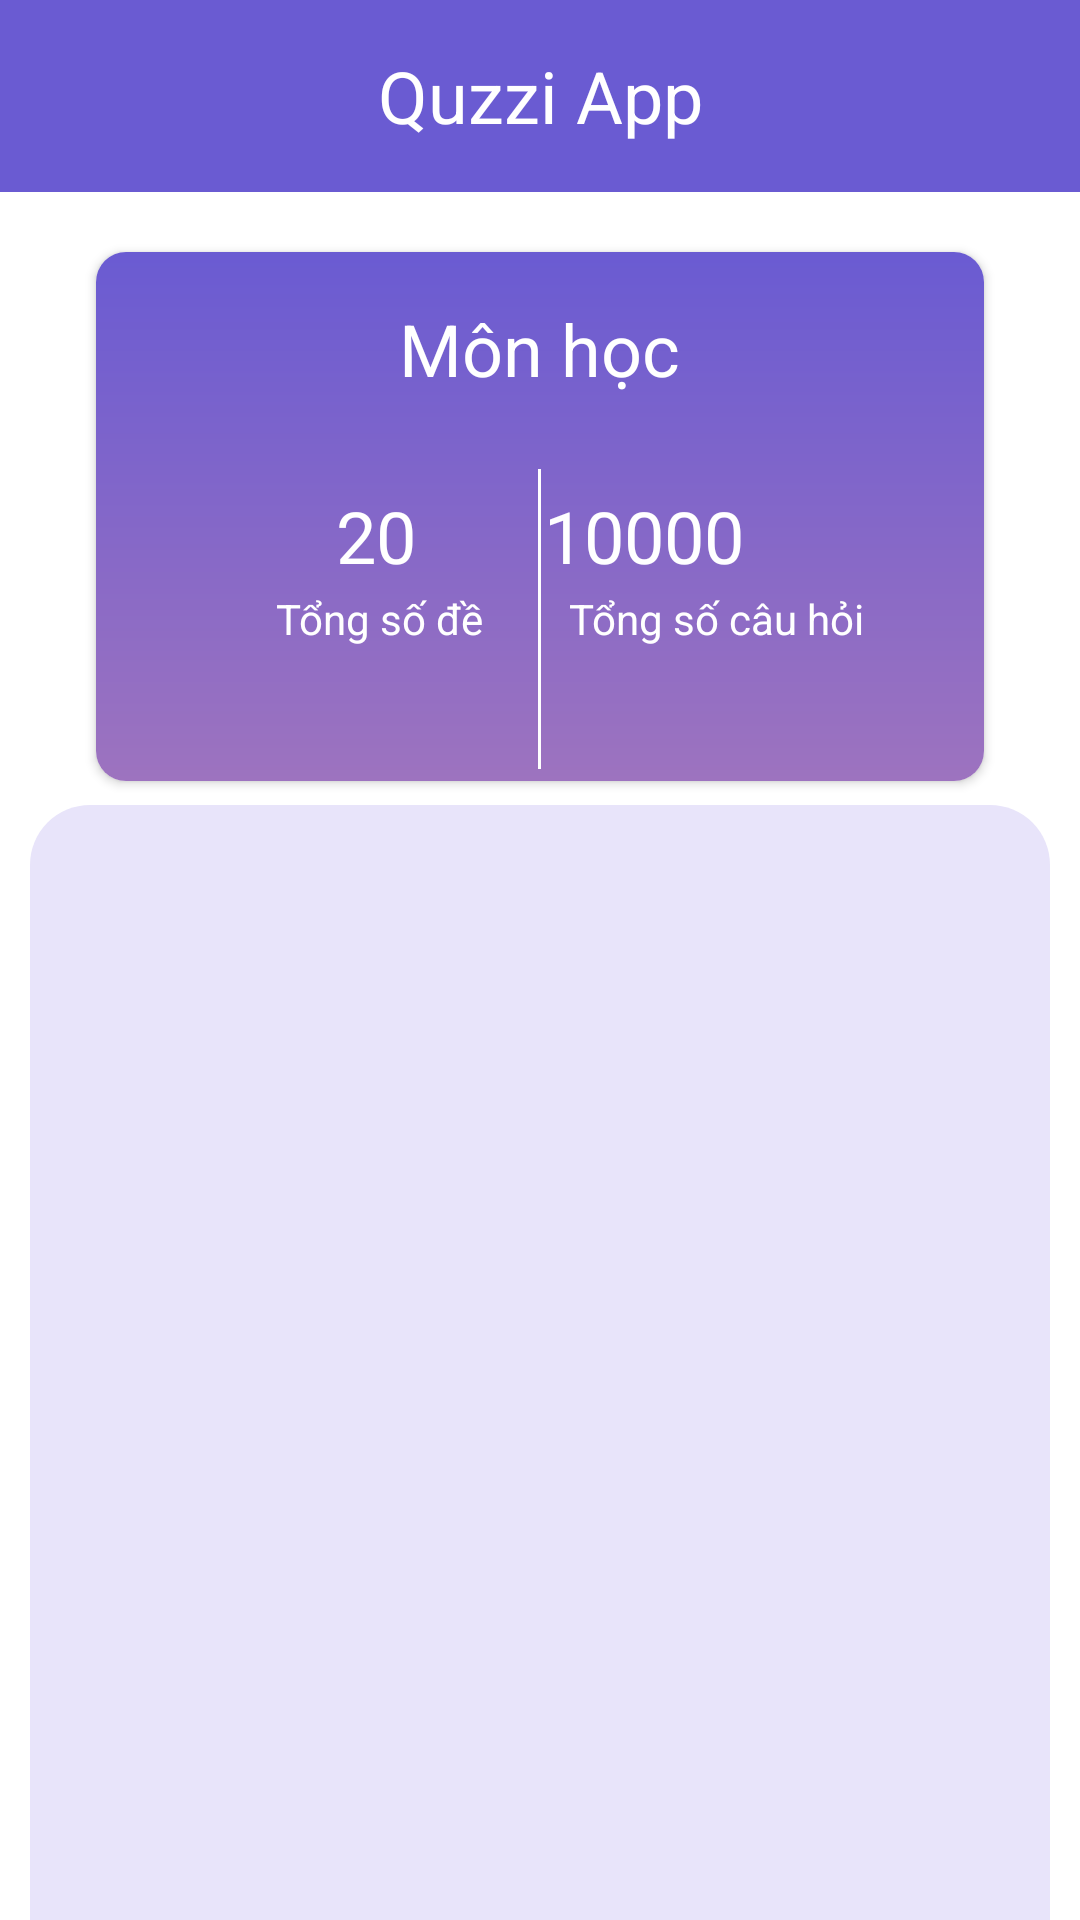

Here is an Android app screen rendered from its layout file. Give the layout XML and the strings, colors and styles it references.
<!-- AndroidManifest.xml: application theme Theme.ThiTracNghiem -->
<!-- res/layout/activity_de_thi.xml -->
<?xml version="1.0" encoding="utf-8"?>
<LinearLayout xmlns:android="http://schemas.android.com/apk/res/android"
    xmlns:app="http://schemas.android.com/apk/res-auto"
    xmlns:tools="http://schemas.android.com/tools"
    android:layout_width="match_parent"
    android:orientation="vertical"
    android:background="@color/white"
    android:layout_height="match_parent"
    tools:context=".DeThiActivity">
    <LinearLayout
        android:layout_width="match_parent"
        android:layout_height="wrap_content"
        android:gravity="left"
        android:orientation="horizontal">

        <androidx.appcompat.widget.Toolbar
            android:id="@+id/toolbar"
            android:layout_width="match_parent"
            android:layout_height="wrap_content"
            android:background="@color/backq"
            android:minHeight="?attr/actionBarSize"
            android:theme="?attr/actionBarTheme">

            <ImageView
                android:backgroundTint="@color/white"
                android:id="@+id/img_back"
                android:layout_width="wrap_content"
                android:layout_height="wrap_content"
                android:layout_gravity="left|end"
                android:src="@drawable/baseline_arrow_back_24" />

            <TextView
                android:textColor="@color/white"
                android:textSize="24dp"
                android:layout_width="wrap_content"
                android:layout_height="wrap_content"
                android:layout_gravity="center"
                android:text="@string/app_name" />
        </androidx.appcompat.widget.Toolbar>
    </LinearLayout>
    <androidx.cardview.widget.CardView
        android:layout_width="match_parent"
        android:layout_height="wrap_content"
        android:layout_marginStart="32dp"
        android:layout_marginTop="20dp"
        android:layout_marginEnd="32dp"
        app:cardCornerRadius="10dp">

        <LinearLayout
            android:layout_width="match_parent"
            android:layout_height="match_parent"
            android:background="@drawable/brg"
            android:orientation="vertical">
            <TextView
                android:layout_width="wrap_content"
                android:layout_height="wrap_content"
                android:layout_gravity="center"
                android:layout_marginTop="16dp"
                android:text="Môn học"
                android:textColor="@color/white"
                android:textSize="24dp" />

            <RelativeLayout
                android:layout_width="match_parent"
                android:layout_height="wrap_content"
                android:layout_marginTop="20dp">

                <TextView
                    android:id="@+id/SoDe"
                    android:layout_marginTop="10dp"
                    android:layout_marginStart="80dp"
                    android:layout_width="wrap_content"
                    android:layout_height="wrap_content"
                    android:layout_alignParentStart="true"
                    android:textColor="@color/white"
                    android:textSize="24dp"
                    android:text="20" />

                <TextView
                    android:layout_width="wrap_content"
                    android:layout_height="wrap_content"
                    android:layout_alignParentStart="true"
                    android:layout_centerInParent="true"
                    android:layout_marginStart="60dp"
                    android:gravity="center"
                    android:text="Tổng số đề"
                    android:textColor="@color/white" />


                <View
                    android:layout_width="1dp"
                    android:layout_height="100dp"
                    android:layout_centerInParent="true"
                    android:layout_marginTop="8dp"
                    android:background="@color/white" />

                <TextView
                    android:textColor="@color/white"
                    android:textSize="24dp"
                    android:id="@+id/total_question"
                    android:layout_marginTop="10dp"
                    android:layout_marginEnd="80dp"
                    android:layout_width="wrap_content"
                    android:layout_height="wrap_content"
                    android:layout_alignParentRight="true"
                    android:text="10000" />

                <TextView
                    android:textColor="@color/white"
                    android:layout_width="wrap_content"
                    android:layout_height="wrap_content"
                    android:layout_alignParentEnd="true"
                    android:layout_alignParentRight="true"
                    android:layout_centerInParent="true"
                    android:layout_marginTop="10dp"
                    android:layout_marginEnd="40dp"
                    android:gravity="center"
                    android:text="Tổng số câu hỏi" />
            </RelativeLayout>
        </LinearLayout>
    </androidx.cardview.widget.CardView>
    <LinearLayout
        android:background="@drawable/category_brg"
        android:orientation="vertical"
        android:layout_marginStart="10dp"
        android:layout_marginEnd="10dp"
        android:layout_marginTop="8dp"
        android:layout_width="match_parent"
        android:layout_height="match_parent">
        <androidx.recyclerview.widget.RecyclerView
            android:id="@+id/dethiRecy"
            android:layout_width="match_parent"
            android:layout_height="match_parent"
            />
    </LinearLayout>
</LinearLayout>
<!-- resources referenced by this layout -->
<resources>
  <color name="backq">#6a5bd2</color>
  <color name="white">#FFFFFFFF</color>
  <!-- drawable brg (drawable) -->
  <?xml version="1.0" encoding="utf-8"?>
  <shape xmlns:android="http://schemas.android.com/apk/res/android">
      <gradient
          android:startColor="@color/backq"
          android:angle="270"
          android:endColor="#9d73bf"
          />
  </shape>
  <!-- drawable category_brg (drawable) -->
  <?xml version="1.0" encoding="utf-8"?>
  <shape xmlns:android="http://schemas.android.com/apk/res/android">
      <solid
          android:color="@color/category"
          />
      <corners
          android:topRightRadius="20dp"
          android:topLeftRadius="20dp"
          />
  </shape>
  <string name="app_name">Quzzi App</string>
  <style name="Theme.ThiTracNghiem" parent="Base.Theme.ThiTracNghiem" />
  <color name="category">#e8e4fa</color>
  <style name="Base.Theme.ThiTracNghiem" parent="Theme.Material3.DayNight.NoActionBar">
          
          
      </style>
</resources>
